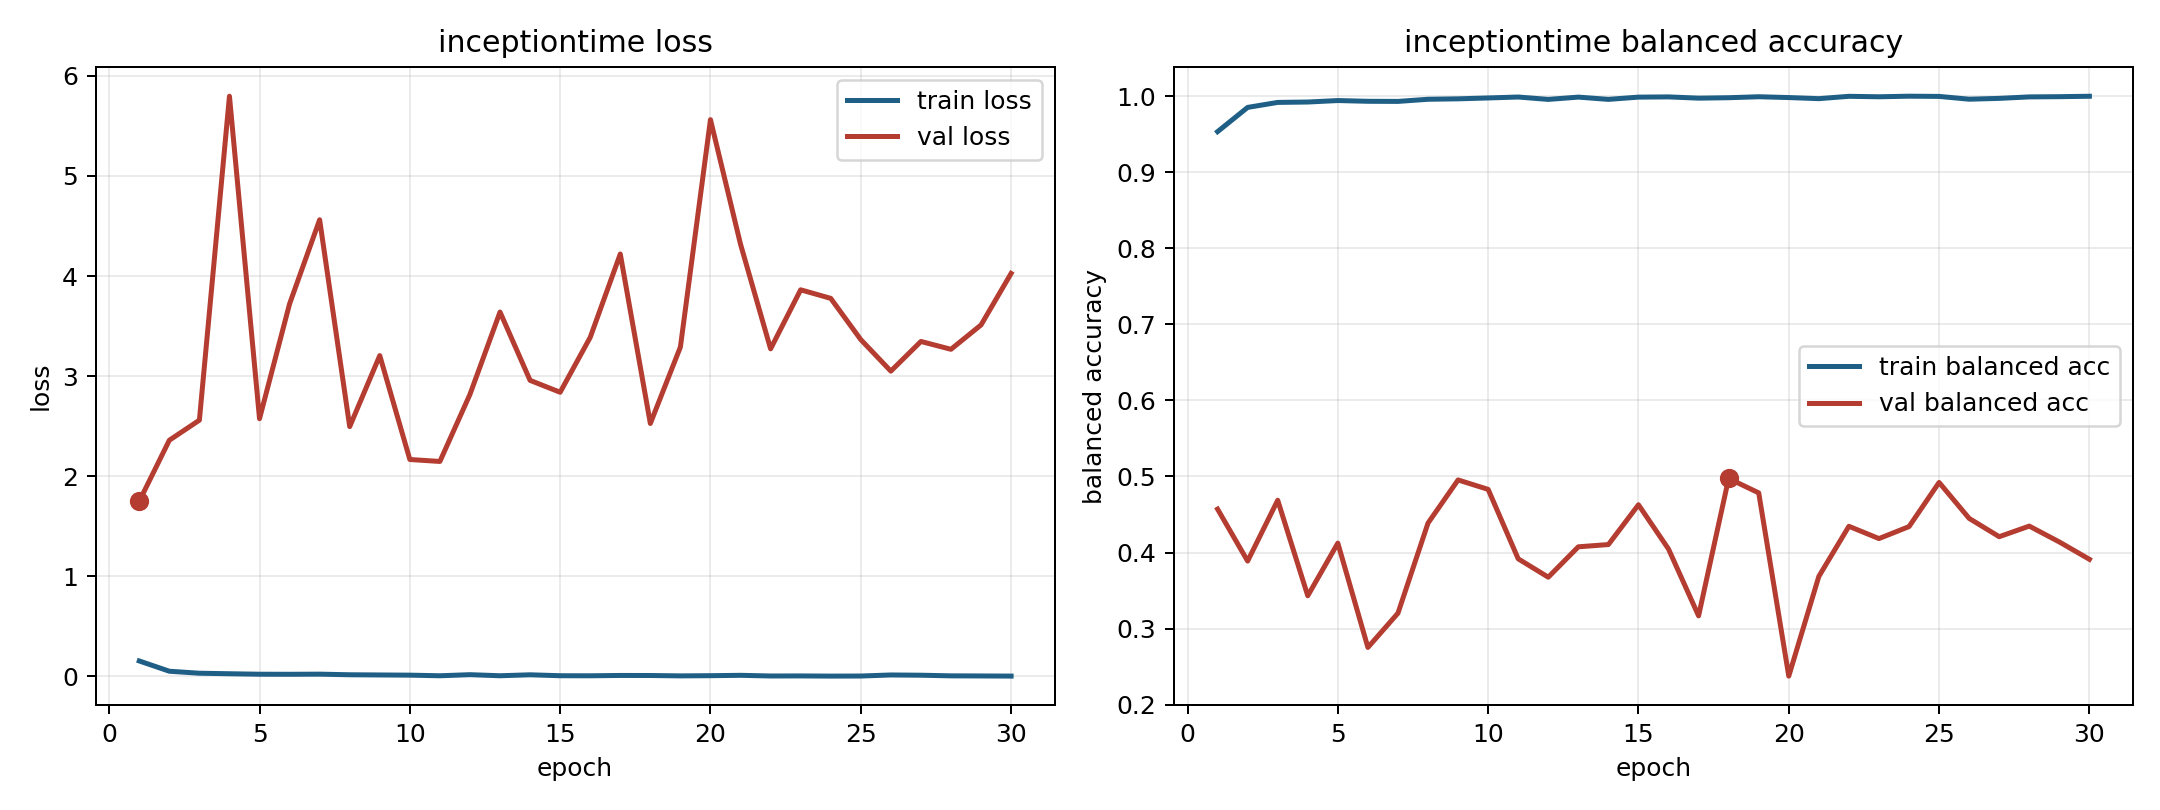

The table this chart was drawn from, first rows:
model, fold, epoch, train_loss, train_balanced_accuracy, val_loss, val_balanced_accuracy
inceptiontime, 5, 1, 0.1522, 0.9533, 1.748, 0.4571
inceptiontime, 5, 2, 0.04952, 0.9852, 2.358, 0.3888
inceptiontime, 5, 3, 0.02958, 0.9918, 2.559, 0.4688
inceptiontime, 5, 4, 0.02442, 0.9923, 5.797, 0.3432
inceptiontime, 5, 5, 0.01961, 0.9942, 2.574, 0.4124
inceptiontime, 5, 6, 0.01893, 0.9932, 3.722, 0.2753
inceptiontime, 5, 7, 0.02033, 0.9931, 4.562, 0.3203
inceptiontime, 5, 8, 0.01423, 0.9959, 2.495, 0.4387
inceptiontime, 5, 9, 0.0122, 0.9965, 3.205, 0.4954
inceptiontime, 5, 10, 0.01029, 0.9976, 2.166, 0.483
inceptiontime, 5, 11, 0.004239, 0.9988, 2.146, 0.3917
inceptiontime, 5, 12, 0.01505, 0.9957, 2.817, 0.3676
inceptiontime, 5, 13, 0.004322, 0.9987, 3.64, 0.4075
inceptiontime, 5, 14, 0.01385, 0.9957, 2.957, 0.4105
inceptiontime, 5, 15, 0.004641, 0.9987, 2.838, 0.4628
inceptiontime, 5, 16, 0.004004, 0.999, 3.387, 0.4046
inceptiontime, 5, 17, 0.007293, 0.9974, 4.22, 0.3168
inceptiontime, 5, 18, 0.006783, 0.9979, 2.526, 0.4974
inceptiontime, 5, 19, 0.003105, 0.9992, 3.29, 0.4784
inceptiontime, 5, 20, 0.004983, 0.9981, 5.563, 0.2376
inceptiontime, 5, 21, 0.008647, 0.9967, 4.318, 0.3687
inceptiontime, 5, 22, 0.001976, 0.9998, 3.272, 0.4345
inceptiontime, 5, 23, 0.002564, 0.9992, 3.862, 0.4184
inceptiontime, 5, 24, 0.0008066, 0.9999, 3.777, 0.4341
inceptiontime, 5, 25, 0.00163, 0.9996, 3.364, 0.4922
inceptiontime, 5, 26, 0.01212, 0.996, 3.049, 0.4449
inceptiontime, 5, 27, 0.009677, 0.9971, 3.346, 0.4208
inceptiontime, 5, 28, 0.003399, 0.999, 3.267, 0.4348
inceptiontime, 5, 29, 0.002254, 0.9993, 3.511, 0.4139
inceptiontime, 5, 30, 0.000991, 0.9998, 4.026, 0.3911
